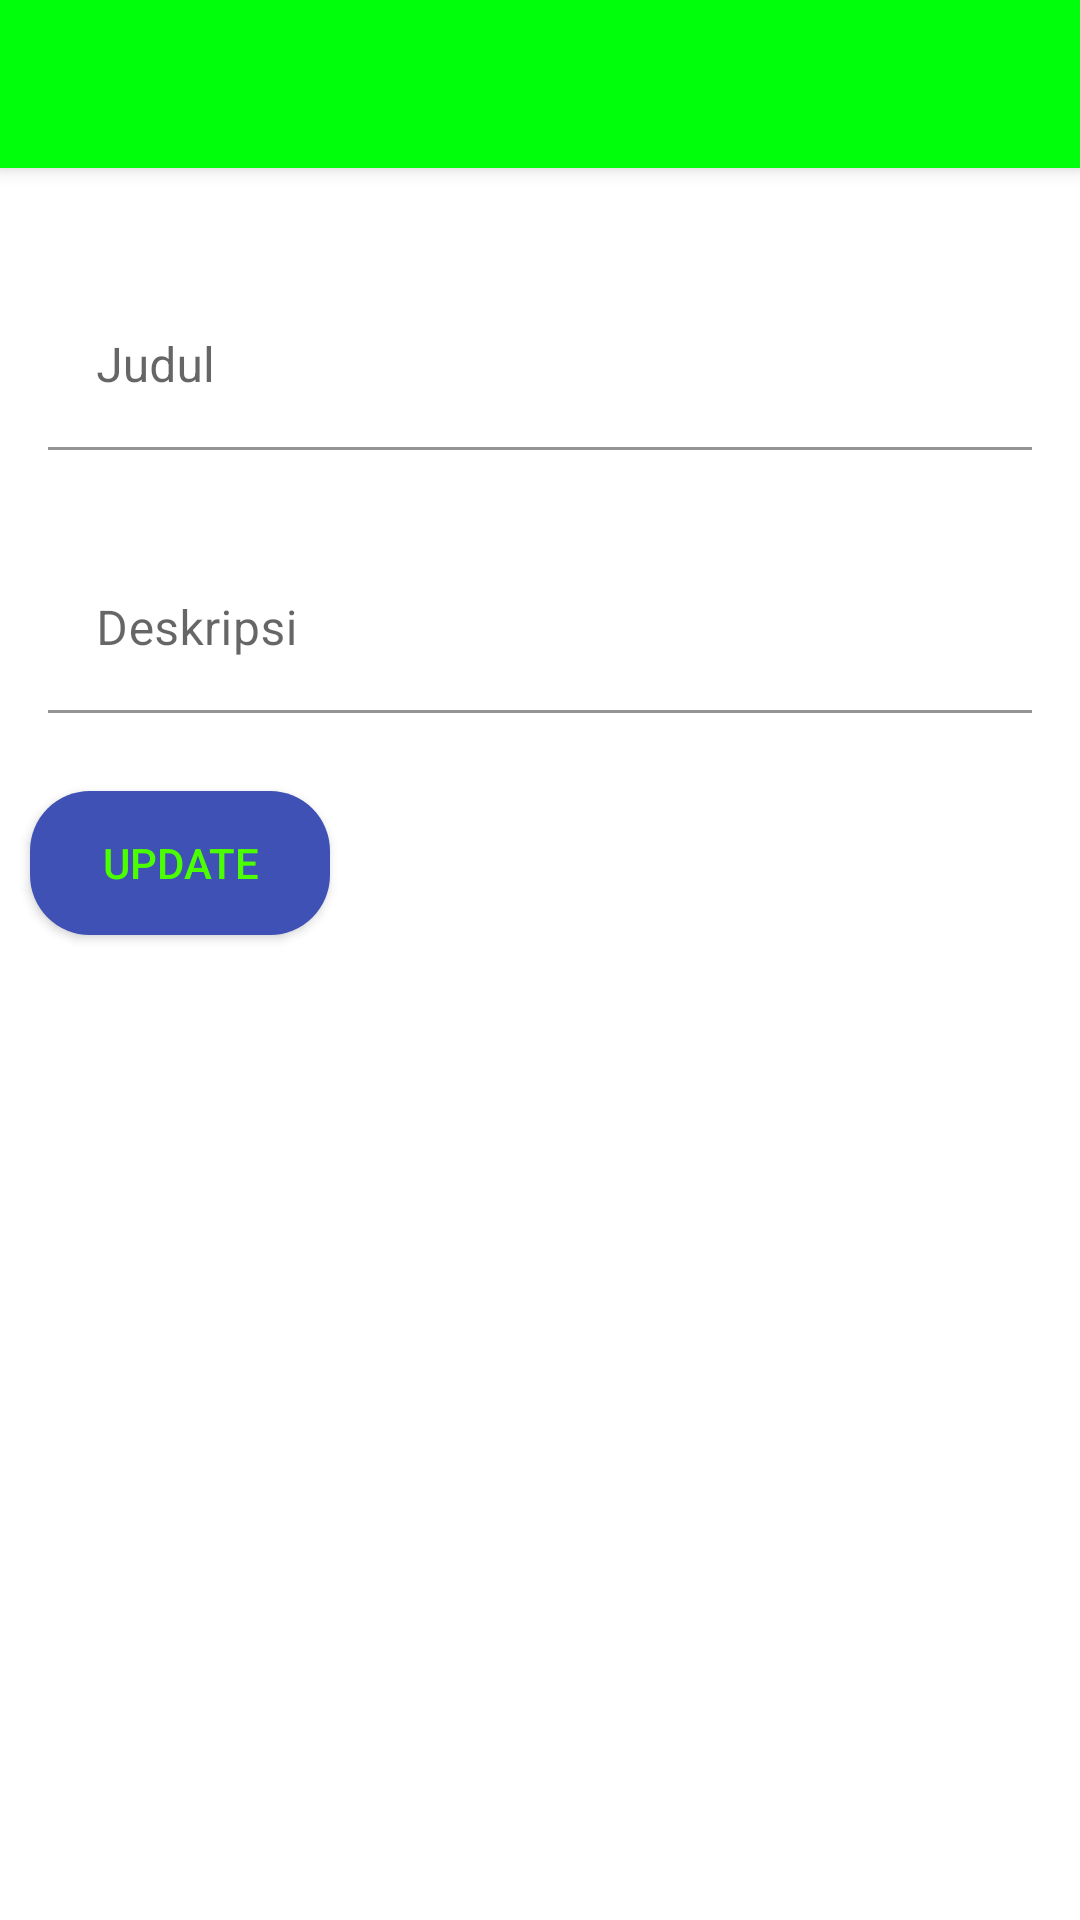

Layout XML and referenced resources for this Android screen:
<!-- AndroidManifest.xml: application theme Theme.Lat2SQLite -->
<!-- res/layout/edit_main.xml -->
<?xml version="1.0" encoding="utf-8"?>
<androidx.coordinatorlayout.widget.CoordinatorLayout xmlns:android="http://schemas.android.com/apk/res/android"
    android:layout_width="match_parent"
    android:layout_height="match_parent"
    xmlns:app="http://schemas.android.com/apk/res-auto"
    xmlns:tools="http://schemas.android.com/tools"
    android:fitsSystemWindows="true"
    tools:context=".EditActivity">

    <com.google.android.material.appbar.AppBarLayout
        android:id="@+id/app_bar"
        android:layout_width="match_parent"
        android:layout_height="wrap_content"
        android:fitsSystemWindows="true"
        android:theme="@style/ThemeOverlay.AppCompat.Dark.ActionBar">

        <androidx.appcompat.widget.Toolbar
            android:id="@+id/toolbar"
            android:layout_width="match_parent"
            android:layout_height="?attr/actionBarSize"
            android:background="#00FF0A"
            app:layout_collapseMode="pin"
            android:theme="@style/ThemeOverlay.AppCompat.Dark"/>

    </com.google.android.material.appbar.AppBarLayout>
    <include layout="@layout/edit" />

</androidx.coordinatorlayout.widget.CoordinatorLayout>
<!-- res/layout/edit.xml (included above) -->
<?xml version="1.0" encoding="utf-8"?>
<androidx.constraintlayout.widget.ConstraintLayout xmlns:android="http://schemas.android.com/apk/res/android"
    android:layout_width="match_parent"
    android:layout_height="match_parent"
    xmlns:app="http://schemas.android.com/apk/res-auto"
    app:layout_behavior="@string/appbar_scrolling_view_behavior"
    android:fitsSystemWindows="true">
    <RelativeLayout
        android:layout_width="wrap_content"
        android:layout_height="wrap_content"
        android:layout_margin="16dp"
        app:layout_constraintVertical_bias="0.02"
        app:layout_constraintTop_toTopOf="parent"
        app:layout_constraintLeft_toLeftOf="parent"
        app:layout_constraintRight_toRightOf="parent"
        app:layout_constraintBottom_toBottomOf="parent">

        <com.google.android.material.textfield.TextInputLayout
            android:id="@+id/txteditinput"
            android:layout_width="match_parent"
            android:layout_height="wrap_content"
            android:layout_margin="16dp"
            android:layout_marginTop="16dp">

            <EditText
                android:id="@+id/edtjudul"
                android:layout_width="match_parent"
                android:layout_height="wrap_content"
                android:inputType="textPersonName"
                android:hint="Judul"
                android:background="@color/white"
                android:ems="10"/>

        </com.google.android.material.textfield.TextInputLayout>

        <com.google.android.material.textfield.TextInputLayout
            android:id="@+id/txteditinput2"
            android:layout_width="match_parent"
            android:layout_height="wrap_content"
            android:layout_margin="16dp"
            android:layout_below="@id/txteditinput">

            <EditText
                android:id="@+id/edtdesc"
                android:layout_width="match_parent"
                android:layout_height="wrap_content"
                android:background="@color/white"
                android:ems="10"
                android:hint="Deskripsi"
                android:inputType="textPersonName" />

        </com.google.android.material.textfield.TextInputLayout>

        <Button
            android:id="@+id/update"
            android:layout_width="100dp"
            android:layout_height="wrap_content"
            android:layout_below="@id/txteditinput2"
            android:text="Update"
            android:textColor="@color/colorAccent"
            android:layout_margin="10dp"
            android:textAllCaps="true"
            android:background="@drawable/bulat" />

    </RelativeLayout>

</androidx.constraintlayout.widget.ConstraintLayout>
<!-- resources referenced by this layout -->
<resources>
  <color name="colorAccent">#4CFF00</color>
  <color name="white">#FFFFFFFF</color>
  <!-- drawable bulat (drawable) -->
  <?xml version="1.0" encoding="utf-8"?>
  <shape xmlns:android="http://schemas.android.com/apk/res/android">
      <corners android:radius="20dp"/>
      <solid android:color="#3F51B5"/>
  
  </shape>
  <style name="Theme.Lat2SQLite" parent="Theme.MaterialComponents.DayNight.NoActionBar">
          
          <item name="colorPrimary">@color/purple_500</item>
          <item name="colorPrimaryVariant">@color/purple_700</item>
          <item name="colorOnPrimary">@color/white</item>
          
          <item name="colorSecondary">@color/teal_200</item>
          <item name="colorSecondaryVariant">@color/teal_700</item>
          <item name="colorOnSecondary">@color/black</item>
          
          <item name="android:statusBarColor" tools:targetApi="l">?attr/colorPrimaryVariant</item>
          
      </style>
  <color name="purple_500">#FF6200EE</color>
  <color name="purple_700">#FF3700B3</color>
  <color name="teal_200">#FF03DAC5</color>
  <color name="teal_700">#FF018786</color>
  <color name="black">#FF000000</color>
</resources>
